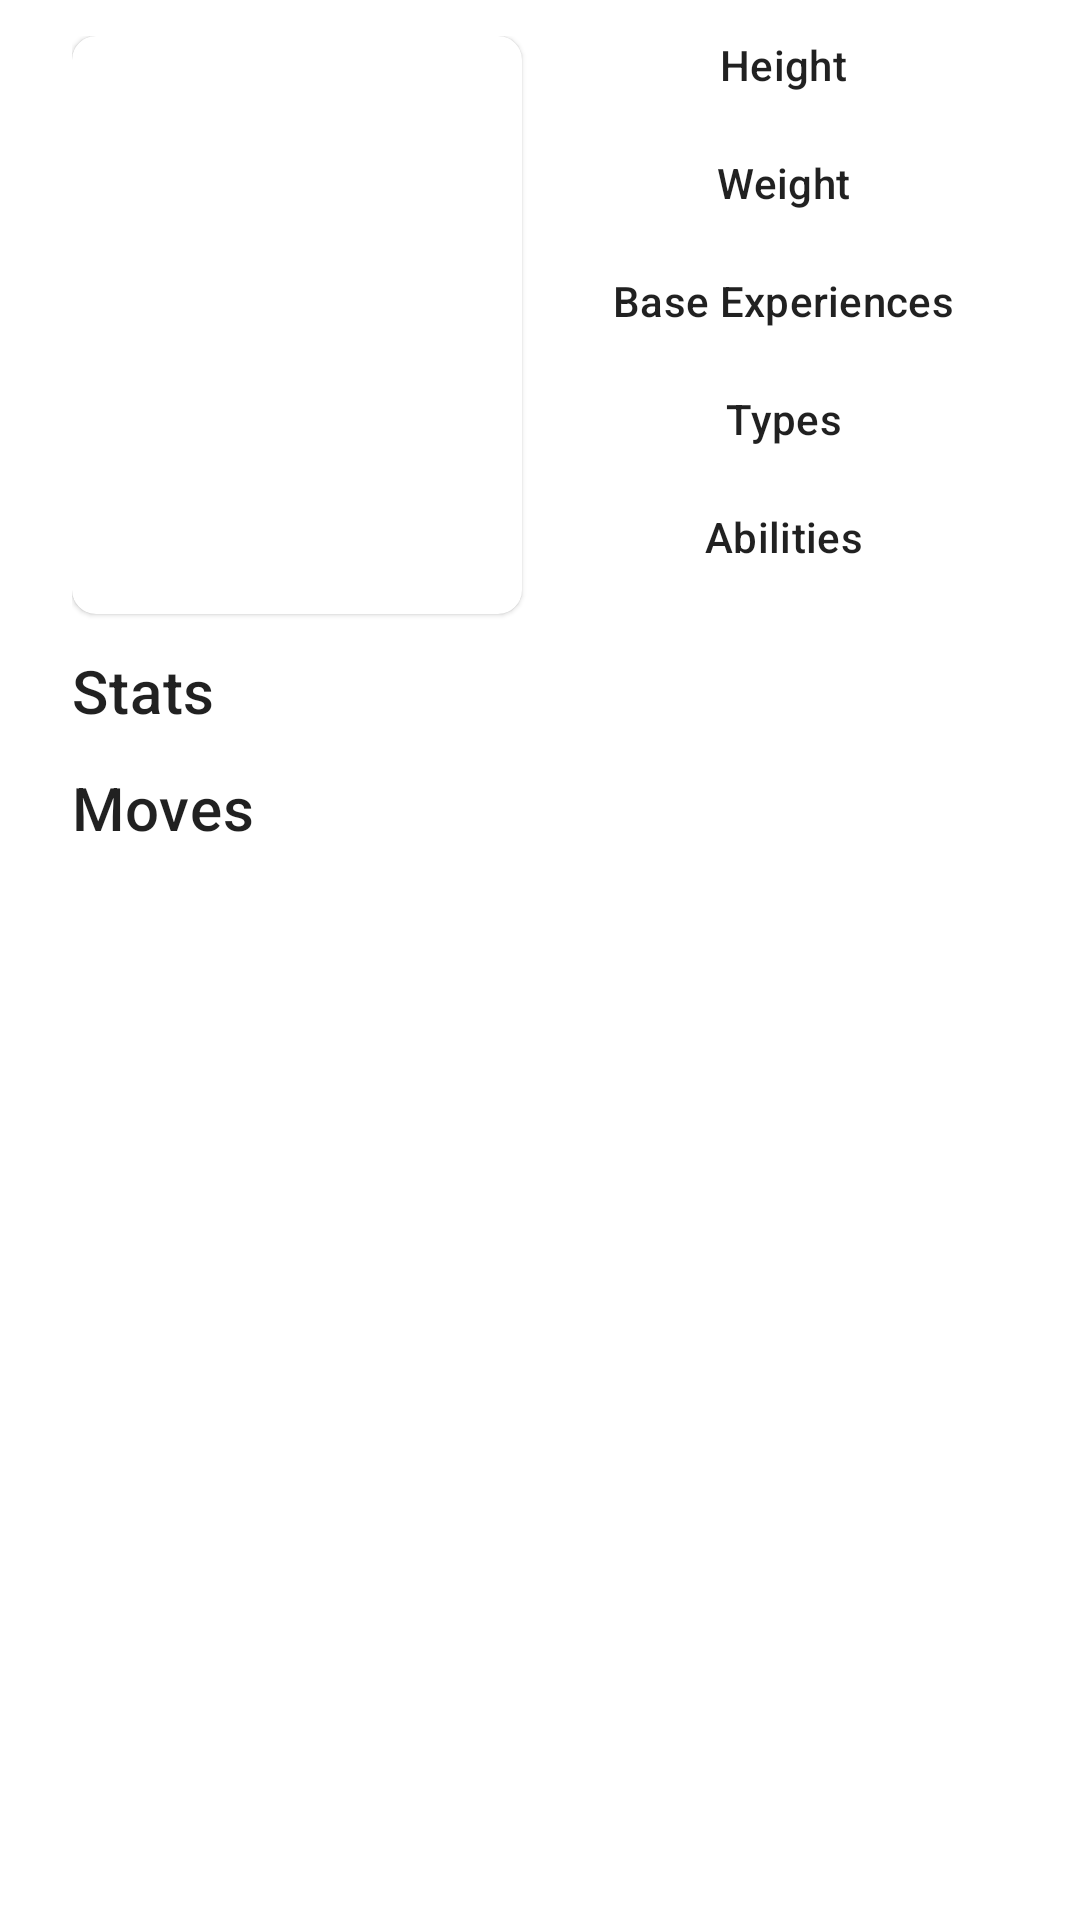

Layout XML and referenced resources for this Android screen:
<!-- AndroidManifest.xml: application theme Theme.PokeAPI -->
<!-- res/layout/activity_detail.xml -->
<?xml version="1.0" encoding="utf-8"?>
<androidx.constraintlayout.widget.ConstraintLayout
    xmlns:android="http://schemas.android.com/apk/res/android"
    xmlns:app="http://schemas.android.com/apk/res-auto"
    xmlns:tools="http://schemas.android.com/tools"
    android:layout_width="match_parent"
    android:layout_height="match_parent"
    android:paddingVertical="12dp"
    android:paddingHorizontal="24dp"
    tools:context=".screens.detail.DetailActivity">

  <include
      android:id="@+id/empty_view"
      layout="@layout/view_common_empty"
      android:layout_width="match_parent"
      android:layout_height="match_parent"
      android:visibility="gone"/>

  <androidx.core.widget.NestedScrollView
      android:layout_width="match_parent"
      android:layout_height="match_parent">

    <androidx.constraintlayout.widget.ConstraintLayout
        android:layout_width="match_parent"
        android:layout_height="match_parent">

      <androidx.constraintlayout.widget.ConstraintLayout
          android:id="@+id/content"
          android:layout_width="match_parent"
          android:layout_height="match_parent">

        <com.google.android.material.card.MaterialCardView
            android:id="@+id/card_image"
            android:layout_width="150dp"
            android:layout_height="0dp"
            app:cardCornerRadius="8dp"
            app:layout_constraintTop_toTopOf="@id/container_information"
            app:layout_constraintBottom_toBottomOf="@id/container_information"
            app:layout_constraintStart_toStartOf="parent">

          <ImageView
              android:id="@+id/image"
              android:layout_width="match_parent"
              android:layout_height="match_parent"
              android:scaleType="fitXY"
              app:layout_constraintTop_toTopOf="parent"
              app:layout_constraintStart_toStartOf="parent"
              tools:src="@color/black"
              tools:ignore="ContentDescription" />

        </com.google.android.material.card.MaterialCardView>

        <LinearLayout
            android:id="@+id/container_information"
            android:layout_width="0dp"
            android:layout_height="wrap_content"
            android:layout_marginStart="12dp"
            android:orientation="vertical"
            app:layout_constraintTop_toTopOf="parent"
            app:layout_constraintStart_toEndOf="@id/card_image"
            app:layout_constraintEnd_toEndOf="parent">

          <TextView
              android:layout_width="match_parent"
              android:layout_height="wrap_content"
              android:text="@string/height"
              android:textAppearance="@style/TextAppearance.MaterialComponents.Subtitle2"
              android:gravity="center_horizontal" />

          <TextView
              android:id="@+id/height"
              android:layout_width="match_parent"
              android:layout_height="wrap_content"
              android:textAppearance="@style/TextAppearance.MaterialComponents.Caption"
              android:gravity="center_horizontal"
              tools:text="1 meter" />

          <TextView
              android:layout_width="match_parent"
              android:layout_height="wrap_content"
              android:layout_marginTop="4dp"
              android:text="@string/weight"
              android:textAppearance="@style/TextAppearance.MaterialComponents.Subtitle2"
              android:gravity="center_horizontal" />

          <TextView
              android:id="@+id/weight"
              android:layout_width="match_parent"
              android:layout_height="wrap_content"
              android:textAppearance="@style/TextAppearance.MaterialComponents.Caption"
              android:gravity="center_horizontal"
              tools:text="1 kg" />

          <TextView
              android:layout_width="match_parent"
              android:layout_height="wrap_content"
              android:layout_marginTop="4dp"
              android:text="@string/base_experiences"
              android:textAppearance="@style/TextAppearance.MaterialComponents.Subtitle2"
              android:gravity="center_horizontal" />

          <TextView
              android:id="@+id/base_experiences"
              android:layout_width="match_parent"
              android:layout_height="wrap_content"
              android:textAppearance="@style/TextAppearance.MaterialComponents.Caption"
              android:gravity="center_horizontal"
              tools:text="24" />

          <TextView
              android:layout_width="match_parent"
              android:layout_height="wrap_content"
              android:layout_marginTop="4dp"
              android:text="@string/types"
              android:textAppearance="@style/TextAppearance.MaterialComponents.Subtitle2"
              android:gravity="center_horizontal" />

          <TextView
              android:id="@+id/types"
              android:layout_width="match_parent"
              android:layout_height="wrap_content"
              android:textAppearance="@style/TextAppearance.MaterialComponents.Caption"
              android:gravity="center_horizontal"
              tools:text="Grass | Ground" />

          <TextView
              android:layout_width="match_parent"
              android:layout_height="wrap_content"
              android:layout_marginTop="4dp"
              android:text="@string/abilities"
              android:textAppearance="@style/TextAppearance.MaterialComponents.Subtitle2"
              android:gravity="center_horizontal" />

          <TextView
              android:id="@+id/abilities"
              android:layout_width="match_parent"
              android:layout_height="wrap_content"
              android:textAppearance="@style/TextAppearance.MaterialComponents.Caption"
              android:gravity="center_horizontal"
              tools:text="Grass | Ground" />

        </LinearLayout>

        <TextView
            android:id="@+id/label_stats"
            android:layout_width="match_parent"
            android:layout_height="wrap_content"
            android:layout_marginTop="12dp"
            android:text="@string/stats"
            android:textAppearance="@style/TextAppearance.MaterialComponents.Headline6"
            app:layout_constraintTop_toBottomOf="@id/card_image"/>

        <androidx.recyclerview.widget.RecyclerView
            android:id="@+id/recycler_view_stats"
            android:layout_width="match_parent"
            android:layout_height="wrap_content"
            android:orientation="vertical"
            android:nestedScrollingEnabled="false"
            app:layoutManager="androidx.recyclerview.widget.LinearLayoutManager"
            app:layout_constraintTop_toBottomOf="@id/label_stats"
            tools:listitem="@android:layout/simple_list_item_1"
            tools:itemCount="2"/>

        <TextView
            android:id="@+id/label_moves"
            android:layout_width="match_parent"
            android:layout_height="wrap_content"
            android:layout_marginTop="12dp"
            android:text="@string/moves"
            android:textAppearance="@style/TextAppearance.MaterialComponents.Headline6"
            app:layout_constraintTop_toBottomOf="@id/recycler_view_stats"/>

        <androidx.recyclerview.widget.RecyclerView
            android:id="@+id/recycler_view_moves"
            android:layout_width="match_parent"
            android:layout_height="wrap_content"
            android:orientation="vertical"
            android:nestedScrollingEnabled="false"
            app:spanCount="2"
            app:layoutManager="androidx.recyclerview.widget.GridLayoutManager"
            app:layout_constraintTop_toBottomOf="@id/label_moves"
            tools:listitem="@android:layout/simple_list_item_1"/>

      </androidx.constraintlayout.widget.ConstraintLayout>

    </androidx.constraintlayout.widget.ConstraintLayout>

  </androidx.core.widget.NestedScrollView>

</androidx.constraintlayout.widget.ConstraintLayout>
<!-- res/layout/view_common_empty.xml (included above) -->
<?xml version="1.0" encoding="utf-8"?>
<LinearLayout xmlns:android="http://schemas.android.com/apk/res/android"
    xmlns:tools="http://schemas.android.com/tools"
    android:layout_width="match_parent"
    android:layout_height="wrap_content"
    android:orientation="vertical"
    android:gravity="center"
    android:padding="8dp">

  <ProgressBar
      android:id="@+id/progress_bar"
      android:layout_width="wrap_content"
      android:layout_height="wrap_content"/>

  <TextView
      android:id="@+id/description"
      android:layout_width="match_parent"
      android:layout_height="wrap_content"
      android:layout_marginTop="28dp"
      android:layout_marginHorizontal="24dp"
      android:gravity="center"
      android:textAppearance="@style/TextAppearance.MaterialComponents.Body1"
      tools:text="Opps, something went wrong!"/>

  <Button
      android:id="@+id/button"
      android:layout_width="match_parent"
      android:layout_height="wrap_content"
      android:layout_marginTop="12dp"
      android:text="@string/retry"/>

</LinearLayout>
<!-- resources referenced by this layout -->
<resources>
  <string name="abilities">Abilities</string>
  <string name="base_experiences">Base Experiences</string>
  <string name="height">Height</string>
  <string name="moves">Moves</string>
  <string name="retry">Retry</string>
  <string name="stats">Stats</string>
  <string name="types">Types</string>
  <string name="weight">Weight</string>
  <style name="Theme.PokeAPI" parent="Theme.MaterialComponents.DayNight.DarkActionBar">
      
      <item name="colorPrimary">@color/purple_500</item>
      <item name="colorPrimaryVariant">@color/purple_700</item>
      <item name="colorOnPrimary">@color/white</item>
      
      <item name="colorSecondary">@color/teal_200</item>
      <item name="colorSecondaryVariant">@color/teal_700</item>
      <item name="colorOnSecondary">@color/black</item>
      
      <item name="android:statusBarColor" tools:targetApi="l">?attr/colorPrimaryVariant</item>
      
    </style>
  <!-- not gathered from this repository: default colours our renderer supplied (Android Studio template values) -->
  <color name="purple_500">#FF6200EE</color>
  <color name="purple_700">#FF3700B3</color>
  <color name="teal_200">#FF03DAC5</color>
  <color name="teal_700">#FF018786</color>
  <color name="black">#FF000000</color>
  <color name="white">#FFFFFFFF</color>
</resources>
